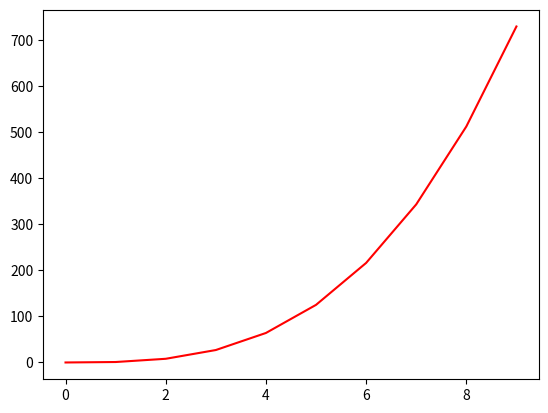

Recreate this plot in Python.
#!/usr/bin/env python3
import numpy as np
import matplotlib.pyplot as plt

y = np.arange(0, 10) ** 3
x = np.arange(0, 10)

plt.plot(x, y, color="red")
plt.show()
